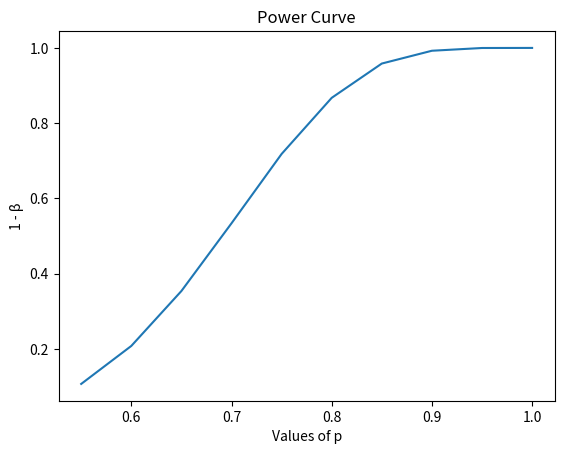

Source code (Python):
#!/usr/bin/env

"""
EE 381 Project 05
[redacted]
[redacted]
S.Date:  04-17-2019
E.Date:  04-22-2019

Description:
    This is the power curve for project 5.
    The 1-Beta vs ~p curve

State the hypothesis:
    Ho: p = 1/2
    H1: p > 1/2

Type II or Beta Error
~p vals 
0.55        0.8926
0.60        0.7917
0.65        0.6458
0.70        0.4659
0.75        0.2817
0.80        0.1326
0.85        0.0415
0.90        0.0065
0.95        0.0002
1.00        0.0

The Power of the Test
"""

from matplotlib import pyplot


def main():
    # ~p values
    p = [0.55, 0.60, 0.65, 0.70, 0.75, 0.80, 0.85, 0.90, 0.95, 1.00]
    
    # Corresponding Beta values via Project 4
    beta = [0.8926, 0.7917, 0.6458,
            0.4659, 0.2817, 0.1326,
            0.0415, 0.0075, 0.0002, 0.0]

    b = []  # Y-axis

    for val in beta:
        b.append(1 - val)

    pyplot.plot(p, b)
    pyplot.title("Power Curve")
    pyplot.xlabel("Values of p")
    pyplot.ylabel("1 - β")
    pyplot.show()
    

if __name__ == "__main__":
    main()

